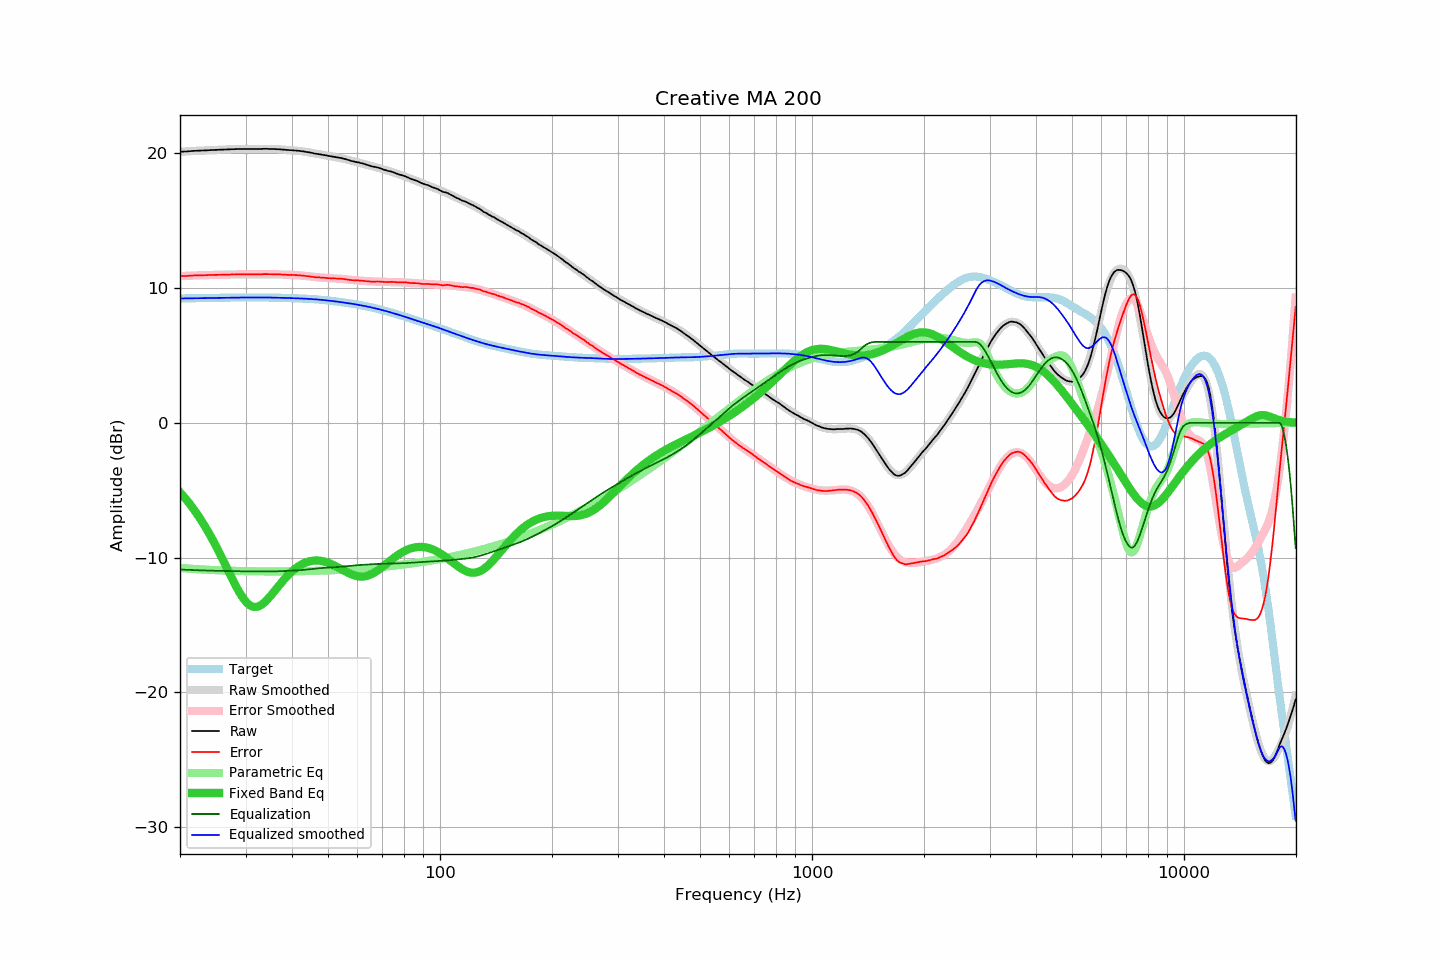

Source data for this figure (header and first rows):
frequency, raw, error, smoothed, error_smoothed, equalization, parametric_eq, equalized_raw, equalized_smoothed, target
20.00, 20.11, 10.89, 20.11, 10.88, -10.88, -5.16, 9.23, 9.23, 9.22
20.20, 20.12, 10.89, 20.12, 10.89, -10.89, -5.29, 9.23, 9.23, 9.23
20.40, 20.12, 10.89, 20.12, 10.89, -10.89, -5.42, 9.23, 9.23, 9.23
20.61, 20.13, 10.90, 20.13, 10.90, -10.90, -5.56, 9.23, 9.23, 9.23
20.81, 20.13, 10.90, 20.14, 10.91, -10.91, -5.71, 9.23, 9.23, 9.23
21.02, 20.14, 10.90, 20.15, 10.91, -10.91, -5.86, 9.23, 9.24, 9.24
21.23, 20.15, 10.91, 20.15, 10.92, -10.92, -6.01, 9.24, 9.24, 9.24
21.44, 20.16, 10.92, 20.16, 10.92, -10.92, -6.16, 9.24, 9.24, 9.24
21.66, 20.17, 10.93, 20.17, 10.93, -10.93, -6.32, 9.25, 9.24, 9.24
21.87, 20.18, 10.94, 20.17, 10.93, -10.93, -6.49, 9.25, 9.24, 9.25
22.09, 20.18, 10.93, 20.18, 10.93, -10.93, -6.66, 9.25, 9.25, 9.25
22.31, 20.19, 10.94, 20.19, 10.94, -10.94, -6.83, 9.25, 9.25, 9.25
22.54, 20.19, 10.94, 20.19, 10.94, -10.94, -7.01, 9.25, 9.25, 9.25
22.76, 20.20, 10.95, 20.20, 10.95, -10.95, -7.19, 9.25, 9.25, 9.25
22.99, 20.20, 10.95, 20.21, 10.95, -10.95, -7.38, 9.25, 9.26, 9.25
23.22, 20.21, 10.95, 20.21, 10.95, -10.95, -7.57, 9.26, 9.26, 9.26
23.45, 20.21, 10.95, 20.22, 10.96, -10.96, -7.77, 9.25, 9.26, 9.26
23.69, 20.22, 10.96, 20.22, 10.96, -10.96, -7.97, 9.26, 9.26, 9.26
23.92, 20.23, 10.97, 20.23, 10.96, -10.96, -8.18, 9.27, 9.26, 9.26
24.16, 20.23, 10.97, 20.23, 10.97, -10.97, -8.39, 9.26, 9.27, 9.27
24.40, 20.24, 10.97, 20.24, 10.97, -10.97, -8.61, 9.27, 9.27, 9.27
24.65, 20.24, 10.97, 20.24, 10.97, -10.97, -8.83, 9.27, 9.27, 9.27
24.89, 20.25, 10.98, 20.25, 10.98, -10.98, -9.05, 9.28, 9.27, 9.27
25.14, 20.25, 10.98, 20.25, 10.98, -10.98, -9.28, 9.27, 9.28, 9.27
25.39, 20.26, 10.98, 20.26, 10.98, -10.98, -9.52, 9.28, 9.28, 9.28
25.65, 20.26, 10.98, 20.26, 10.98, -10.98, -9.75, 9.28, 9.28, 9.28
25.91, 20.27, 10.99, 20.27, 10.99, -10.99, -9.99, 9.28, 9.28, 9.28
26.16, 20.27, 10.99, 20.27, 10.99, -10.99, -10.24, 9.28, 9.28, 9.28
26.43, 20.28, 10.99, 20.28, 10.99, -10.99, -10.48, 9.29, 9.28, 9.29
26.69, 20.28, 10.99, 20.28, 11.00, -11.00, -10.73, 9.28, 9.29, 9.29
26.96, 20.29, 11.00, 20.29, 11.00, -11.00, -10.97, 9.29, 9.29, 9.29
27.23, 20.29, 11.00, 20.29, 11.00, -11.00, -11.22, 9.29, 9.29, 9.29
27.50, 20.30, 11.01, 20.30, 11.01, -11.01, -11.46, 9.29, 9.29, 9.29
27.77, 20.30, 11.01, 20.30, 11.01, -11.01, -11.70, 9.29, 9.29, 9.29
28.05, 20.30, 11.01, 20.31, 11.01, -11.01, -11.93, 9.29, 9.30, 9.30
28.33, 20.31, 11.01, 20.31, 11.01, -11.01, -12.16, 9.30, 9.30, 9.30
28.62, 20.31, 11.01, 20.31, 11.01, -11.01, -12.38, 9.30, 9.30, 9.30
28.90, 20.32, 11.02, 20.31, 11.02, -11.02, -12.59, 9.31, 9.30, 9.30
29.19, 20.32, 11.02, 20.32, 11.02, -11.02, -12.78, 9.30, 9.30, 9.30
29.48, 20.32, 11.02, 20.32, 11.02, -11.02, -12.96, 9.30, 9.30, 9.30
29.78, 20.32, 11.02, 20.32, 11.02, -11.02, -13.13, 9.30, 9.30, 9.30
30.08, 20.32, 11.02, 20.32, 11.02, -11.02, -13.27, 9.30, 9.30, 9.30
30.38, 20.32, 11.02, 20.32, 11.02, -11.02, -13.39, 9.30, 9.30, 9.30
30.68, 20.31, 11.01, 20.32, 11.02, -11.02, -13.49, 9.29, 9.30, 9.30
30.99, 20.31, 11.01, 20.32, 11.02, -11.02, -13.57, 9.29, 9.30, 9.30
31.30, 20.31, 11.01, 20.32, 11.02, -11.02, -13.63, 9.29, 9.30, 9.30
31.61, 20.31, 11.01, 20.32, 11.02, -11.02, -13.66, 9.29, 9.30, 9.30
31.93, 20.31, 11.01, 20.32, 11.02, -11.02, -13.66, 9.29, 9.30, 9.30
32.24, 20.31, 11.01, 20.32, 11.02, -11.02, -13.65, 9.29, 9.30, 9.30
32.57, 20.32, 11.02, 20.32, 11.02, -11.02, -13.61, 9.30, 9.30, 9.30
32.89, 20.32, 11.02, 20.32, 11.02, -11.02, -13.55, 9.30, 9.30, 9.30
33.22, 20.32, 11.02, 20.32, 11.02, -11.02, -13.47, 9.30, 9.30, 9.30
33.55, 20.33, 11.03, 20.32, 11.03, -11.03, -13.38, 9.30, 9.30, 9.30
33.89, 20.33, 11.03, 20.32, 11.03, -11.03, -13.27, 9.30, 9.30, 9.30
34.23, 20.33, 11.03, 20.32, 11.03, -11.03, -13.15, 9.30, 9.30, 9.30
34.57, 20.32, 11.03, 20.32, 11.03, -11.03, -13.02, 9.29, 9.30, 9.29
34.92, 20.32, 11.03, 20.32, 11.03, -11.03, -12.89, 9.29, 9.29, 9.29
35.27, 20.32, 11.03, 20.32, 11.03, -11.03, -12.74, 9.30, 9.29, 9.29
35.62, 20.31, 11.02, 20.31, 11.02, -11.02, -12.60, 9.29, 9.29, 9.29
35.97, 20.31, 11.02, 20.31, 11.02, -11.02, -12.45, 9.29, 9.29, 9.29
... 635 more rows
